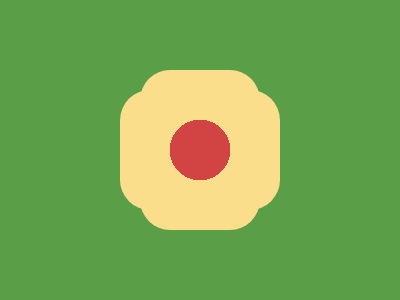

Reproduce this picture with HTML and CSS.

<p><style>*{background:#5A9F48;*{background:radial-gradient(1q,#D24444 32q,#FADE8B);margin:90 120;border-radius:32q;height:120;p{rotate:90deg;margin:0}}}</style>
